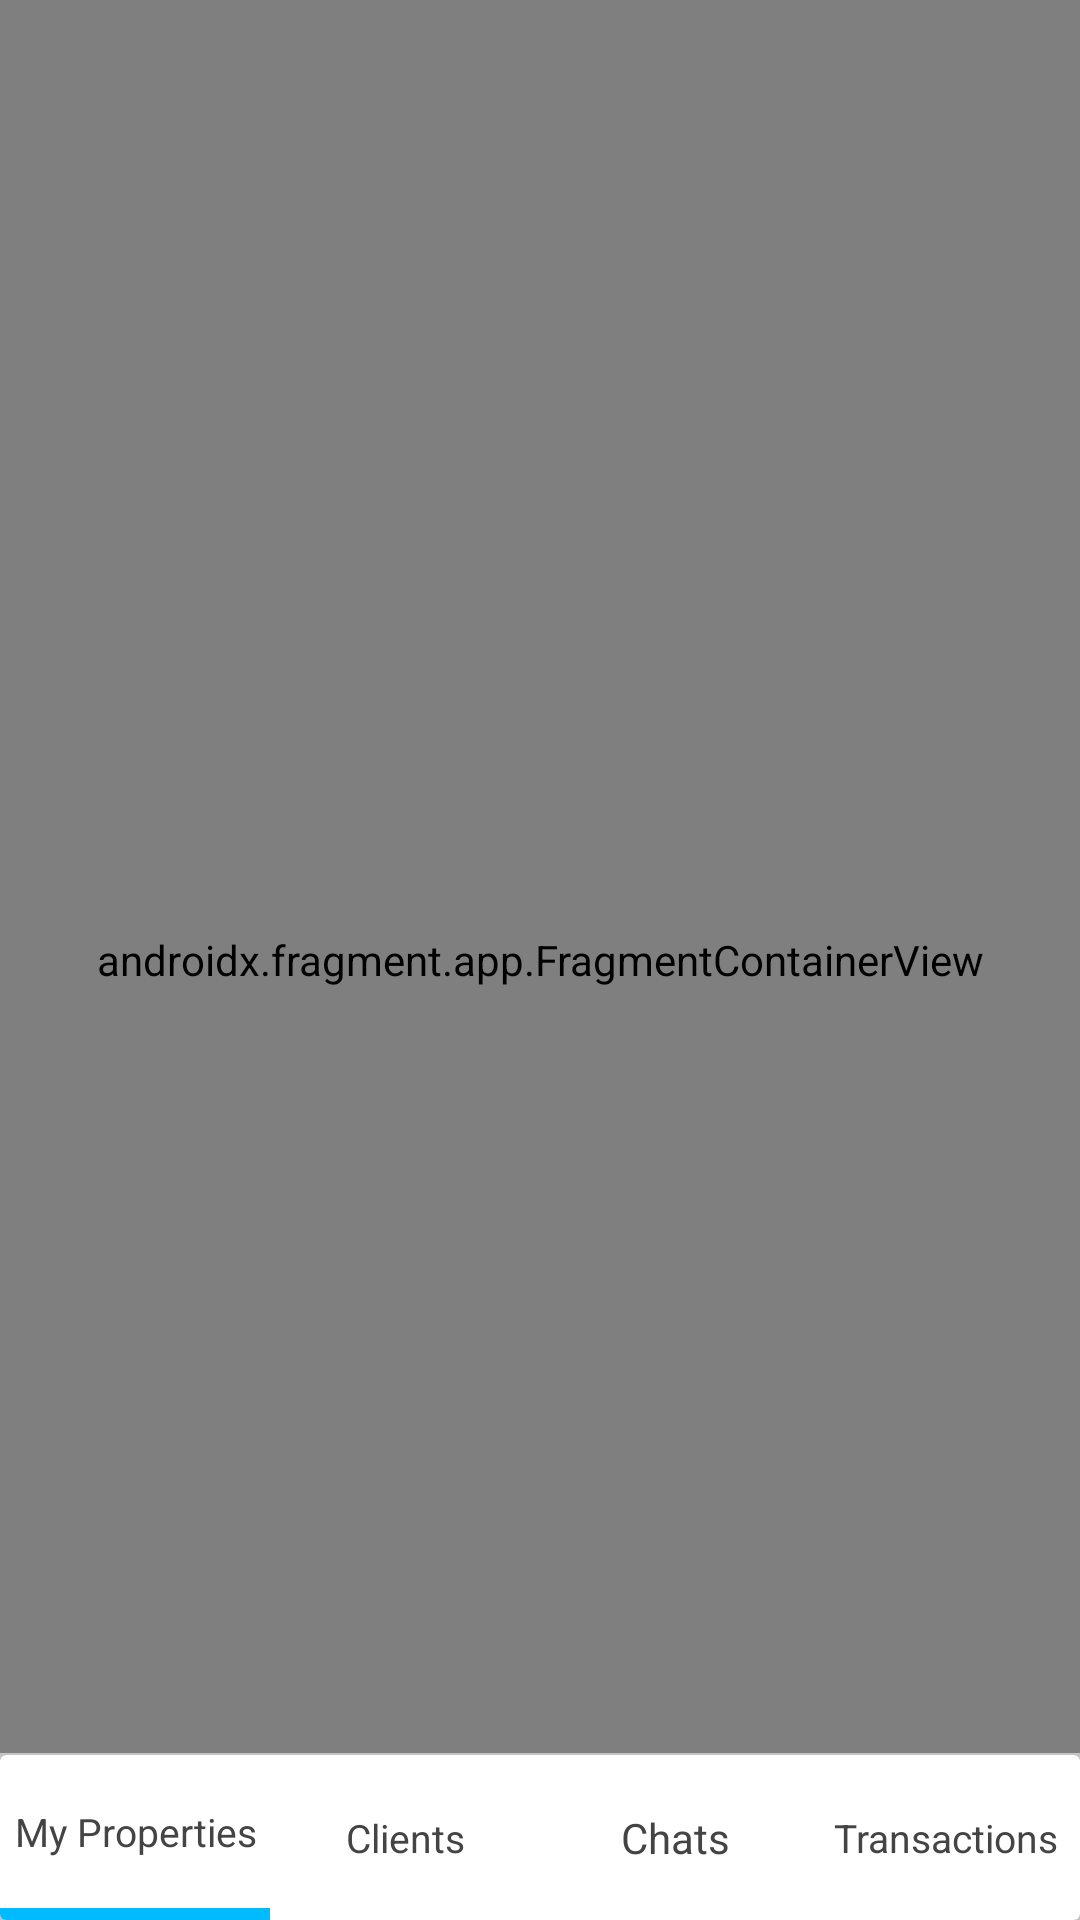

The Android layout XML behind this screen, and the referenced resources:
<!-- AndroidManifest.xml: application theme Theme.Casatopia -->
<!-- res/layout/activity_my_home2.xml -->
<?xml version="1.0" encoding="utf-8"?>
<androidx.constraintlayout.widget.ConstraintLayout xmlns:android="http://schemas.android.com/apk/res/android"
    xmlns:app="http://schemas.android.com/apk/res-auto"
    xmlns:tools="http://schemas.android.com/tools"
    android:layout_width="match_parent"
    android:layout_height="match_parent"
    tools:context=".admin_side.activities.MyHome">






    <androidx.fragment.app.FragmentContainerView
        android:layout_width="match_parent"
        android:id="@+id/mainFragment2"
        app:defaultNavHost="true"
        android:name="androidx.navigation.fragment.NavHostFragment"
        app:navGraph="@navigation/nav_graph2"
        android:layout_height="match_parent"/>





    <androidx.constraintlayout.widget.ConstraintLayout
        android:layout_width="match_parent"
        app:layout_constraintBottom_toBottomOf="parent"
        android:layout_height="wrap_content">


        <ImageButton
            android:layout_width="match_parent"
            android:layout_height="match_parent"
            android:background="#ffffff"/>


        <ImageView
            android:background="#C6C6C6"
            app:layout_constraintTop_toTopOf="parent"
            android:layout_width="match_parent"
            android:layout_height="55.5dp"/>

        <androidx.cardview.widget.CardView
            app:cardElevation="100dp"

            app:cardBackgroundColor="#FFFFFF"
            app:layout_constraintBottom_toBottomOf="parent"
            android:layout_width="match_parent"
            android:layout_height="55dp">


            <LinearLayout
                android:layout_width="match_parent"
                android:orientation="horizontal"
                android:layout_gravity="bottom"
                android:layout_height="match_parent">



                <androidx.appcompat.widget.LinearLayoutCompat
                    android:layout_width="0dp"
                    android:layout_weight="1"
                    android:orientation="vertical"
                    android:layout_height="match_parent">
                    <TextView
                        android:layout_width="match_parent"
                        android:text="My Properties"
                        android:gravity="center"
                        android:id="@+id/home"
                        android:textSize="13dp"
                        android:textColor="#444444"
                        android:layout_height="0dp"
                        android:layout_weight="1"/>

                    <ImageView
                        android:layout_width="match_parent"
                        android:layout_height="4dp"
                        android:id="@+id/blue1"
                        android:background="#00bbff"/>
                </androidx.appcompat.widget.LinearLayoutCompat>





                <androidx.appcompat.widget.LinearLayoutCompat
                    android:layout_width="0dp"
                    android:layout_weight="1"
                    android:orientation="vertical"
                    android:layout_height="match_parent">
                    <TextView
                        android:layout_width="match_parent"
                        android:text="Clients"
                        android:gravity="center"
                        android:id="@+id/clients"
                        android:textSize="13dp"
                        android:textColor="#444444"
                        android:layout_height="0dp"
                        android:layout_weight="1"/>

                    <ImageView
                        android:layout_width="match_parent"
                        android:layout_height="4dp"
                        android:visibility="gone"
                        android:id="@+id/blue2"
                        android:background="#00bbff"/>
                </androidx.appcompat.widget.LinearLayoutCompat>



                <androidx.appcompat.widget.LinearLayoutCompat
                    android:layout_width="0dp"
                    android:layout_weight="1"
                    android:orientation="vertical"
                    android:layout_height="match_parent">

                    <TextView
                        android:layout_width="match_parent"
                        android:text="Chats"
                        android:gravity="center"
                        android:layout_height="0dp"
                        android:textColor="#444444"
                        android:id="@+id/chats"
                        android:layout_weight="1"/>

                    <ImageView
                        android:layout_width="match_parent"
                        android:layout_height="4dp"
                        android:visibility="gone"
                        android:id="@+id/blue3"
                        android:background="#00bbff"/>
                </androidx.appcompat.widget.LinearLayoutCompat>





                <androidx.appcompat.widget.LinearLayoutCompat
                    android:layout_width="0dp"
                    android:layout_weight="1"
                    android:orientation="vertical"
                    android:layout_height="match_parent">

                    <TextView
                        android:layout_width="match_parent"
                        android:text="Transactions"
                        android:gravity="center"
                        android:textSize="13dp"
                        android:layout_height="0dp"
                        android:textColor="#444444"
                        android:id="@+id/transactions"
                        android:layout_weight="1"/>

                    <ImageView
                        android:layout_width="match_parent"
                        android:layout_height="4dp"
                        android:visibility="gone"
                        android:id="@+id/blue4"
                        android:background="#00bbff"/>
                </androidx.appcompat.widget.LinearLayoutCompat>



            </LinearLayout>

        </androidx.cardview.widget.CardView>

    </androidx.constraintlayout.widget.ConstraintLayout>





</androidx.constraintlayout.widget.ConstraintLayout>
<!-- resources referenced by this layout -->
<resources>
  <style name="Theme.Casatopia" parent="Theme.MaterialComponents.DayNight.NoActionBar">
          
          <item name="colorPrimary">@color/purple_500</item>
          <item name="colorPrimaryVariant">#FFFFFF</item>
          <item name="colorOnPrimary">@color/white</item>
          
          <item name="colorSecondary">#03A9F4</item>
          <item name="colorSecondaryVariant">#03A9F4</item>
          <item name="colorOnSecondary">@color/black</item>
          
          <item name="android:statusBarColor">?attr/colorPrimaryVariant</item>
          <item name="android:windowLightStatusBar">true</item>
          
      </style>
  <!-- not gathered from this repository: default colours our renderer supplied (Android Studio template values) -->
  <color name="purple_500">#FF6200EE</color>
  <color name="black">#FF000000</color>
  <color name="white">#FFFFFFFF</color>
</resources>
